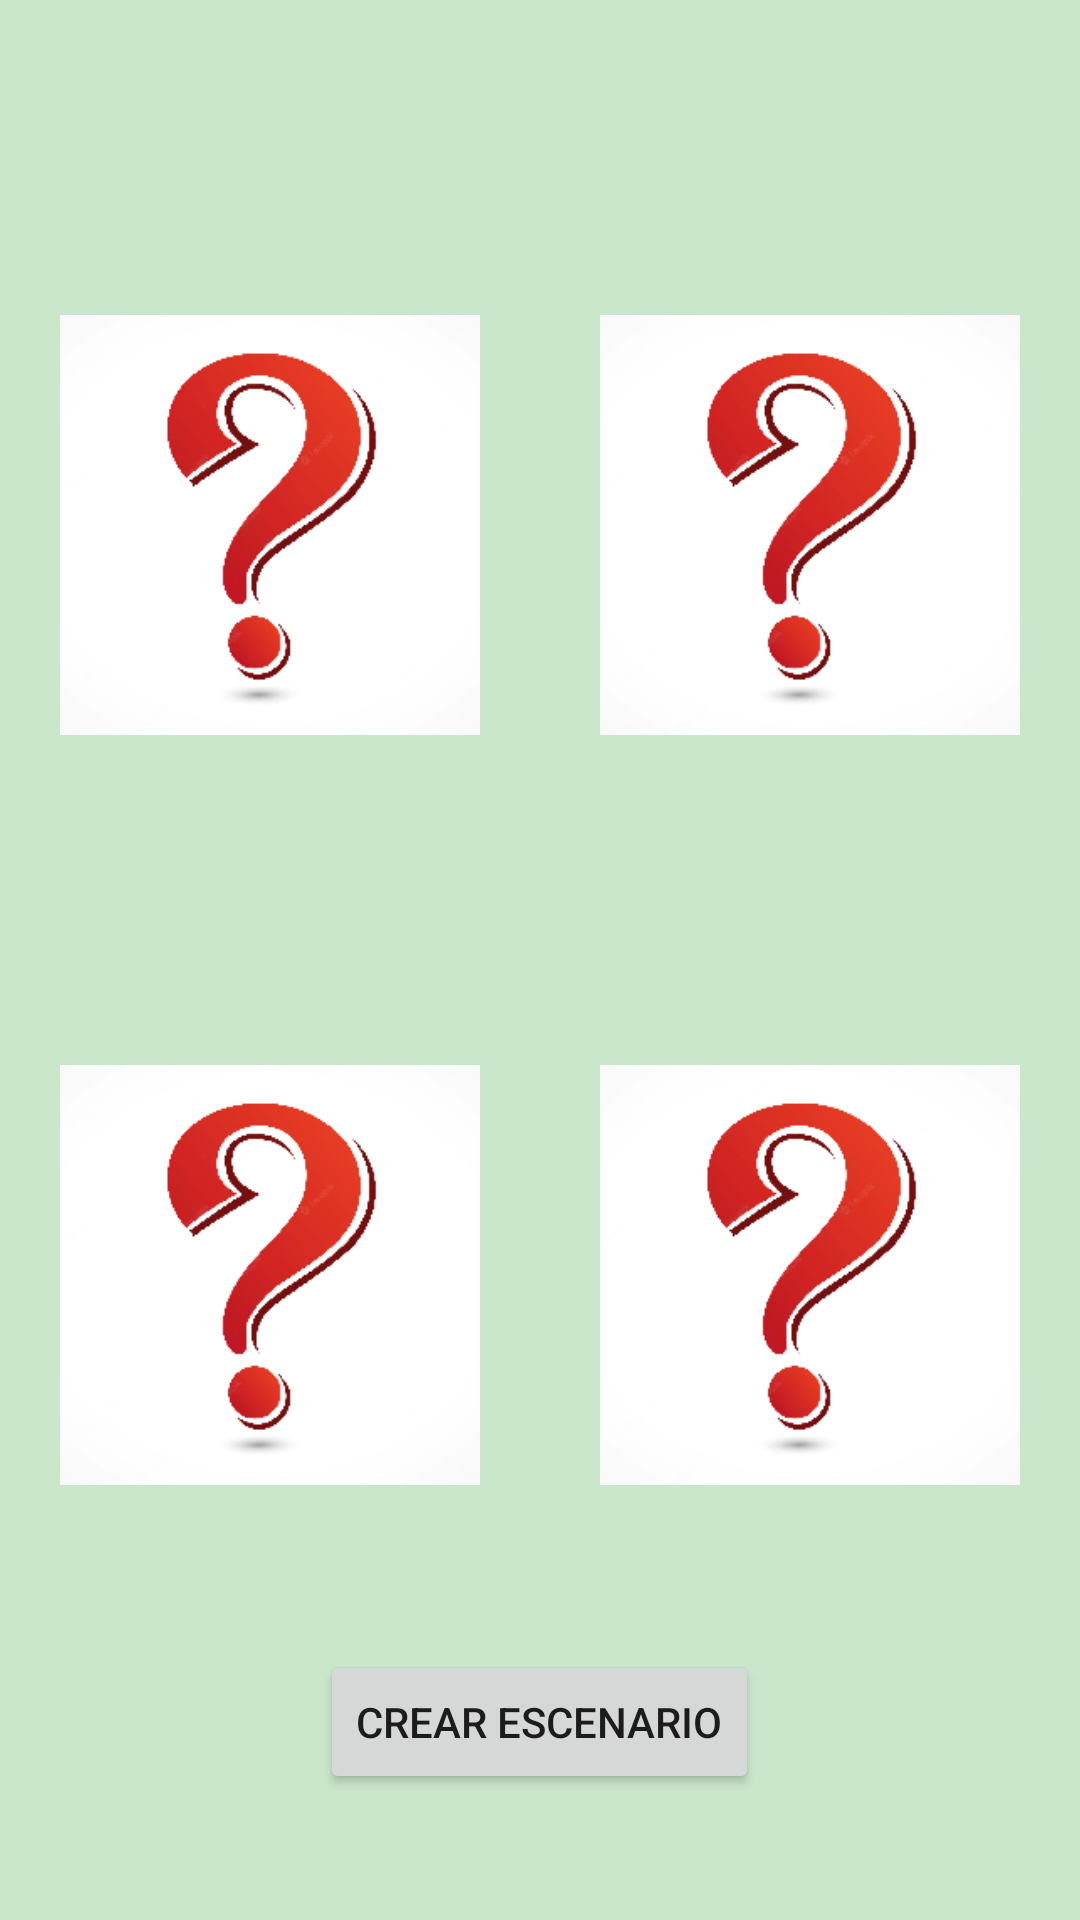

Reconstruct the res/layout file that produces this screen, plus the resources it refers to.
<!-- AndroidManifest.xml: application theme Theme.Utilidades -->
<!-- res/layout/activity_escenarios.xml -->
<?xml version="1.0" encoding="utf-8"?>
<LinearLayout xmlns:android="http://schemas.android.com/apk/res/android"
    xmlns:app="http://schemas.android.com/apk/res-auto"
    xmlns:tools="http://schemas.android.com/tools"
    android:layout_width="match_parent"
    android:layout_height="match_parent"
    android:background="@color/light_green"
    android:gravity="center_horizontal"
    android:orientation="vertical"
    tools:context=".EscenariosActivity">

    <LinearLayout
        android:layout_width="match_parent"
        android:layout_height="wrap_content"
        android:layout_marginTop="50dp"
        android:orientation="horizontal">

        <ImageView
            android:id="@+id/ivEscenariosPersona1"
            android:layout_width="wrap_content"
            android:layout_height="wrap_content"
            android:layout_marginLeft="20dp"
            android:layout_marginRight="20dp"
            android:layout_weight="1"
            app:srcCompat="@drawable/incognita"
            tools:srcCompat="@drawable/persona01" />

        <ImageView
            android:id="@+id/ivEscenariosPersona2"
            android:layout_width="wrap_content"
            android:layout_height="wrap_content"
            android:layout_marginLeft="20dp"
            android:layout_marginRight="20dp"
            android:layout_weight="1"
            app:srcCompat="@drawable/incognita"
            tools:srcCompat="@drawable/persona10" />
    </LinearLayout>

    <LinearLayout
        android:layout_width="match_parent"
        android:layout_height="wrap_content"
        android:orientation="horizontal">

        <ImageView
            android:id="@+id/ivEscenariosAction"
            android:layout_width="wrap_content"
            android:layout_height="wrap_content"
            android:layout_marginLeft="20dp"
            android:layout_marginRight="20dp"
            android:layout_weight="1"
            app:srcCompat="@drawable/incognita"
            tools:srcCompat="@drawable/action12" />

        <ImageView
            android:id="@+id/ivEscenariosLugar"
            android:layout_width="wrap_content"
            android:layout_height="wrap_content"
            android:layout_marginLeft="20dp"
            android:layout_marginRight="20dp"
            android:layout_weight="1"
            app:srcCompat="@drawable/incognita"
            tools:srcCompat="@drawable/lugar13" />
    </LinearLayout>

    <Button
        android:id="@+id/btnEscenariosCrear"
        android:layout_width="wrap_content"
        android:layout_height="wrap_content"
        android:text="@string/strEscenario" />

    <TextView
        android:id="@+id/tvEscenariosEscenario"
        android:layout_width="wrap_content"
        android:layout_height="wrap_content"
        android:layout_marginTop="30dp"
        android:textAlignment="center"
        android:textSize="20sp" />
</LinearLayout>
<!-- resources referenced by this layout -->
<resources>
  <color name="light_green">#4B4CAF50</color>
  <!-- drawable action12: png bitmap (drawable, 162657 bytes) -->
  <!-- drawable incognita: png bitmap (drawable, 21044 bytes) -->
  <!-- drawable lugar13: png bitmap (drawable, 84706 bytes) -->
  <!-- drawable persona01: png bitmap (drawable, 131036 bytes) -->
  <!-- drawable persona10: png bitmap (drawable, 27103 bytes) -->
  <string name="strEscenario">CREAR ESCENARIO</string>
  <style name="Theme.Utilidades" parent="Theme.MaterialComponents.DayNight.DarkActionBar">
          
          <item name="colorPrimary">@color/green_500</item>
          <item name="colorPrimaryVariant">@color/green_700</item>
          <item name="colorOnPrimary">@color/white</item>
          
          <item name="colorSecondary">@color/teal_200</item>
          <item name="colorSecondaryVariant">@color/teal_700</item>
          <item name="colorOnSecondary">@color/black</item>
          
          <item name="android:statusBarColor" tools:targetApi="l">?attr/colorPrimaryVariant</item>
          
      </style>
  <color name="green_500">#FF377C3A</color>
  <color name="green_700">#AA377C3A</color>
  <color name="white">#FFFFFFFF</color>
  <color name="teal_200">#FF03DAC5</color>
  <color name="teal_700">#FF018786</color>
  <color name="black">#FF000000</color>
</resources>
